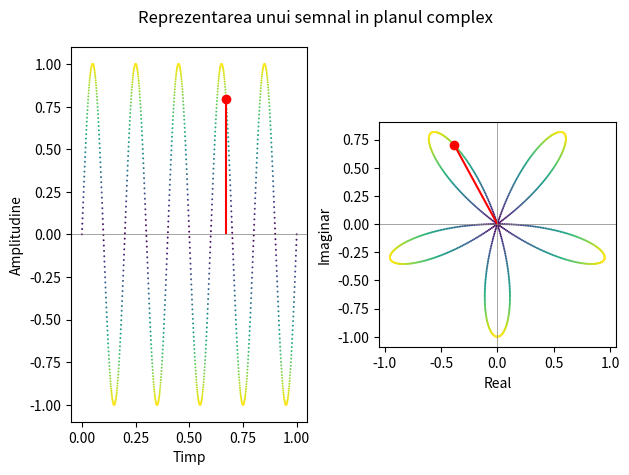

Reproduce this figure in Python. (Note: this script raises an exception after producing the figure.)
import numpy as np
import matplotlib.pyplot as plt


def ex_1():
    def fourier_matrix(n):
        f = np.zeros((n, n), dtype=np.complex128)
        for m in range(n):
            for k in range(n):
                f[m, k] = np.exp(2 * np.pi * 1j * m * k / n)
        return f

    n = 8
    f = fourier_matrix(n)

    def plot_matrix(dim, f):
        n = np.linspace(0, dim - 1, dim)
        fig, axs = plt.subplots(dim, 2)
        plt.suptitle("Partea reala si partea imaginara")

        for index, semnal in enumerate(n):
            axs[index][0].plot(n, np.real(f[index]), 'orange')
            axs[index][1].plot(n, np.imag(f[index]), '--')
            axs[index][0].grid()
            axs[index][1].grid()
        plt.savefig("Ex-1/Matricea_Fourier.png")
        plt.savefig("Ex-1/Matricea_Fourier.pdf")
        plt.show()
        plt.close(fig)

    plot_matrix(n, f)

    def is_unit_matrix(f):
        return np.iscomplexobj(f) and np.allclose(np.dot(f, np.conj(f).T), np.dot(n, np.identity(n)), atol=1e-10)

    if is_unit_matrix(f):
        print("Matricea Fourier este unitara")
    else:
        print("Matricea Fourier nu este unitara")


def ex_2():
    def sinusoidal_signal(f, n):
        return np.sin(2 * np.pi * f * n)

    def y(f, n):
        return sinusoidal_signal(f, n) * np.exp(-2 * np.pi * 1j * n)

    n = np.linspace(0, 1, 10 ** 3)
    f = 5

    def figura_1():
        signal = y(f, n)
        point = 670

        fig, axs = plt.subplots(1, 2)
        fig.suptitle("Reprezentarea unui semnal in planul complex")
        axs[0].scatter(n, sinusoidal_signal(f, n), s=2, lw=0, c=np.abs(sinusoidal_signal(f, n)))
        axs[0].stem(n[point], sinusoidal_signal(f, n[point]), 'r')
        axs[0].set_xlabel('Timp')
        axs[0].set_ylabel('Amplitudine')
        axs[0].axhline(0, c='grey', lw=0.5)

        axs[1].scatter(np.real(signal), np.imag(signal), s=2, lw=0, c=np.abs(signal))
        axs[1].scatter(np.real(y(f, n[point])), np.imag(y(f, n[point])), c='r')
        axs[1].plot((0, np.real(y(f, n[point]))), (0, np.imag(y(f, n[point]))), c='r')
        axs[1].set_aspect('equal')
        axs[1].set_xlabel('Real')
        axs[1].set_ylabel('Imaginar')
        axs[1].axhline(0, c='grey', lw=0.5)
        axs[1].axvline(0, c='grey', lw=0.5)

        plt.tight_layout()
        plt.savefig("Ex-2/Figura_1.png")
        plt.savefig("Ex-2/Figura_1.pdf")
        plt.show()
        plt.close(fig)

    figura_1()

    def figura_2():
        omega_list = np.array([1, 2, 5, 7])
        x = sinusoidal_signal(f, n)
        colors = [np.abs(x * np.exp(-2 * np.pi * 1j * omega * n)) for omega in omega_list]
        signals = [x * np.exp(-2 * np.pi * 1j * omega * n) for omega in omega_list]

        fig, axs = plt.subplots(2, 2)
        fig.suptitle("Reprezentarea transformatei Fourier in planul complex")
        axs[0, 0].scatter(np.real(signals[0]), np.imag(signals[0]), s=2, lw=0, c=colors[0])
        axs[0, 0].set_xlabel('Real')
        axs[0, 0].set_ylabel('Imaginar')
        axs[0, 0].set_aspect('equal')
        axs[0, 0].axhline(0, c='grey', lw=0.5)
        axs[0, 0].axvline(0, c='grey', lw=0.5)
        axs[0, 0].title.set_text("ω = 1")

        axs[0, 1].scatter(np.real(signals[1]), np.imag(signals[1]), s=2, lw=0, c=colors[1])
        axs[0, 1].set_xlabel('Real')
        axs[0, 1].set_ylabel('Imaginar')
        axs[0, 1].set_aspect('equal')
        axs[0, 1].axhline(0, c='grey', lw=0.5)
        axs[0, 1].axvline(0, c='grey', lw=0.5)
        axs[0, 1].title.set_text("ω = 2")

        axs[1, 0].scatter(np.real(signals[2]), np.imag(signals[2]), s=2, lw=0, c=colors[2])
        axs[1, 0].set_xlabel('Real')
        axs[1, 0].set_ylabel('Imaginar')
        axs[1, 0].set_aspect('equal')
        axs[1, 0].axhline(0, c='grey', lw=0.5)
        axs[1, 0].axvline(0, c='grey', lw=0.5)
        axs[1, 0].title.set_text("ω = 5")
        axs[1, 0].set_xlim([-1, 1])
        axs[1, 0].set_ylim([-1, 1])

        axs[1, 1].scatter(np.real(signals[3]), np.imag(signals[3]), s=2, lw=0, c=colors[3])
        axs[1, 1].set_xlabel('Real')
        axs[1, 1].set_ylabel('Imaginar')
        axs[1, 1].set_aspect('equal')
        axs[1, 1].axhline(0, c='grey', lw=0.5)
        axs[1, 1].axvline(0, c='grey', lw=0.5)
        axs[1, 1].title.set_text("ω = 7")

        plt.tight_layout()
        plt.savefig("Ex-2/Figura_2.png")
        plt.savefig("Ex-2/Figura_2.pdf")
        plt.show()
        plt.close(fig)

    figura_2()


def ex_3():
    def dft(x):
        N = x.shape[0]
        X = np.zeros(N, dtype=np.complex128)
        for omega in range(N):
            for n in range(N):
                X[omega] += x[n] * np.exp(-2 * np.pi * 1j * n * omega / N)
        return X

    def composed_signal(amplitudes, f_list, n):
        return np.sum([amplitudes[index] * np.sin(2 * np.pi * f * n) for index, f in enumerate(f_list)], axis=0)

    def figura_3():
        n = np.linspace(0, 1, 10**3)
        f_list = np.array([5, 20, 65])
        x = composed_signal([1, 2, 0.5], f_list, n)

        fig, axs = plt.subplots(1, 2, figsize=(10, 5))
        fig.suptitle("Transformata Fourier pentru un semnal cu 3 componente de frecventa")

        axs[0].plot(n, x, lw=1)
        axs[0].set_xlabel("Timp (s)")
        axs[0].set_ylabel("x(t)")
        axs[0].set_xlim([0, 1])
        axs[0].set_ylim([-4, 4])

        axs[1].stem(range(101), np.abs(dft(x)[:101]))
        axs[1].set_xlabel("Frecventa (Hz)")
        axs[1].set_ylabel("|X(ω)|")
        axs[1].set_xlim([0, 100])
        axs[1].set_ylim([0, 1200])

        plt.tight_layout()
        plt.savefig("Ex-3/Figura_3.png")
        plt.savefig("Ex-3/Figura_3.pdf")
        plt.show()
        plt.close(fig)

    figura_3()


if __name__ == '__main__':
    # ex_1()
    ex_2()
    # ex_3()
